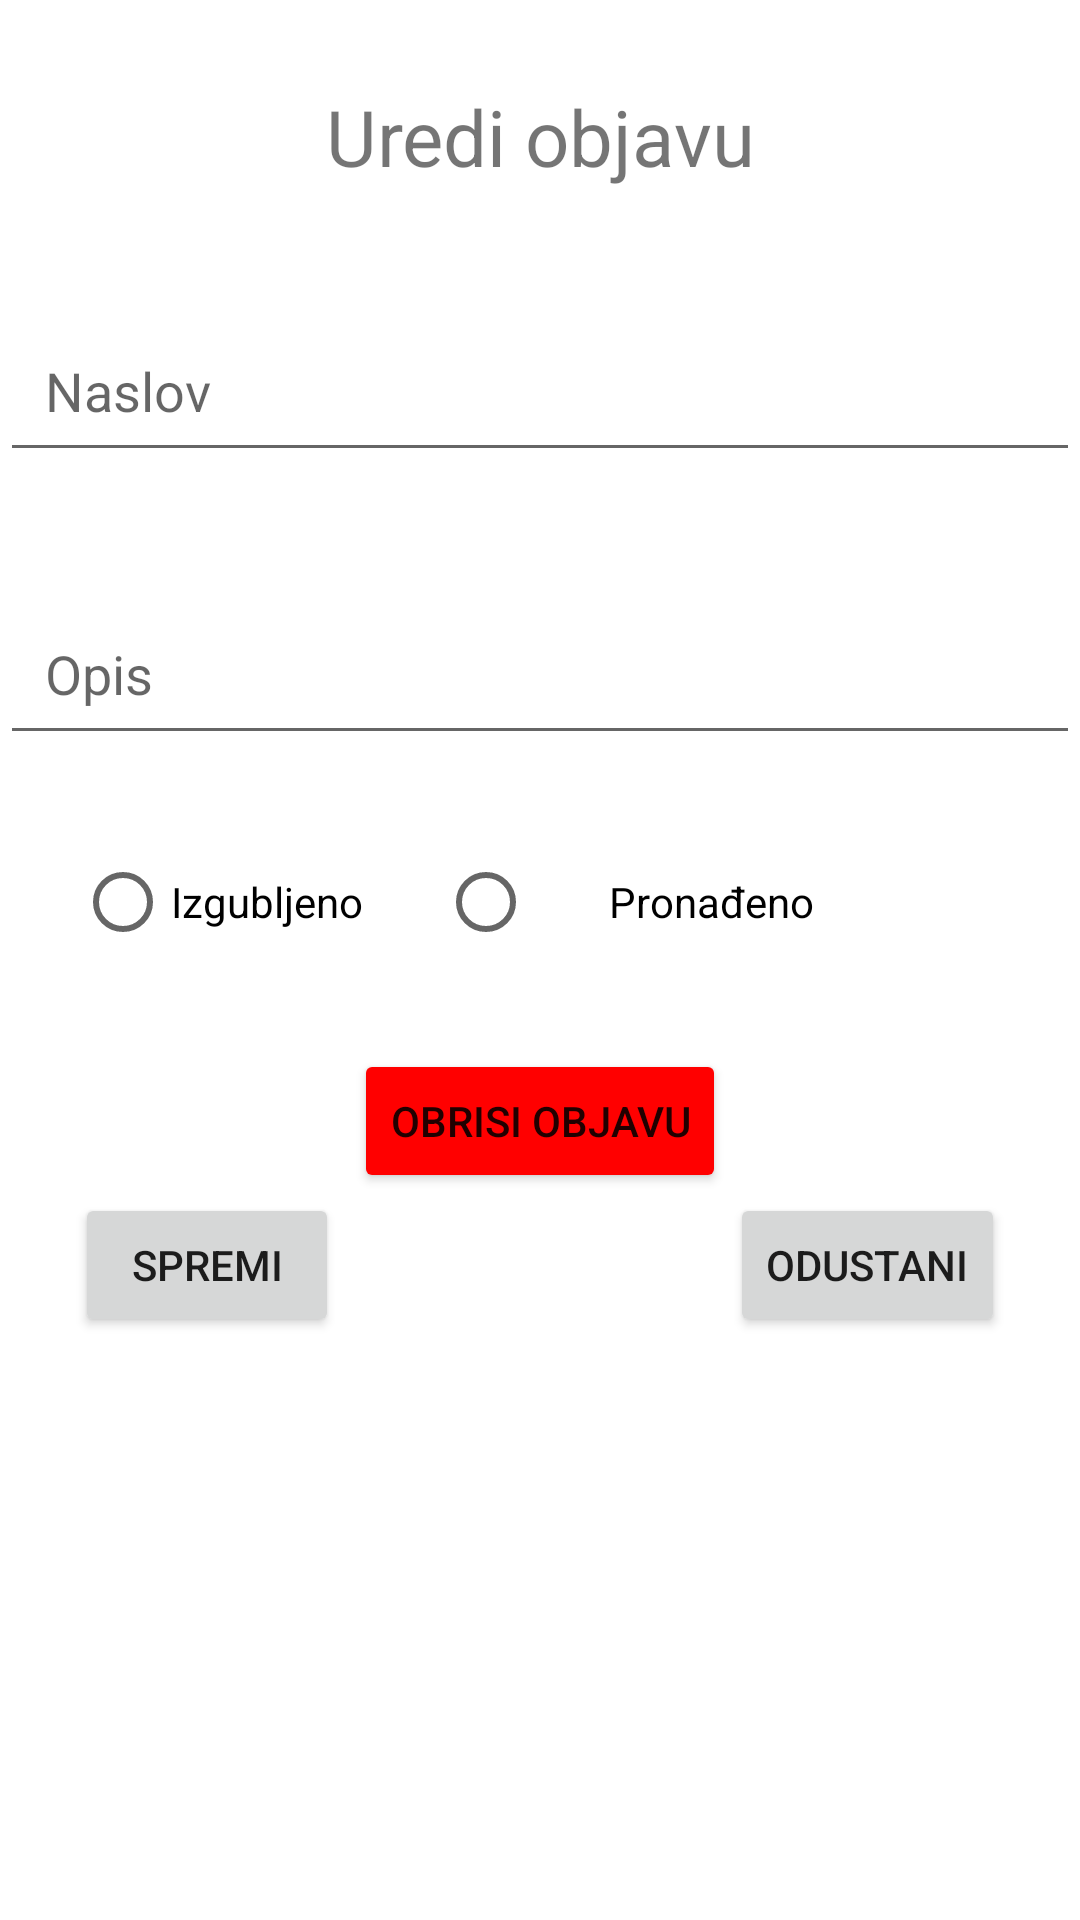

The Android layout XML behind this screen, and the referenced resources:
<!-- AndroidManifest.xml: application theme Theme.LostFound -->
<!-- res/layout/fragment_edit_post.xml -->
<?xml version="1.0" encoding="utf-8"?>
<androidx.constraintlayout.widget.ConstraintLayout xmlns:android="http://schemas.android.com/apk/res/android"
    android:layout_width="match_parent"
    android:layout_height="match_parent"
    xmlns:app="http://schemas.android.com/apk/res-auto">

    <TextView
        android:id="@+id/tv_textview"
        android:layout_width="wrap_content"
        android:layout_height="wrap_content"
        android:text="Uredi objavu"
        android:textSize="26sp"
        app:layout_constraintTop_toTopOf="parent"
        app:layout_constraintRight_toRightOf="parent"
        app:layout_constraintLeft_toLeftOf="parent"
        android:layout_marginTop="28dp"
        />

    <EditText
        android:id="@+id/et_title"
        android:hint="Naslov"
        android:layout_width="360dp"
        android:layout_height="wrap_content"
        android:layout_marginTop="40dp"
        android:padding="15dp"
        app:layout_constraintTop_toBottomOf="@+id/tv_textview"
        app:layout_constraintLeft_toLeftOf="parent"
        app:layout_constraintRight_toRightOf="parent"
        />
    <EditText
        android:id="@+id/et_description"
        android:hint="Opis"
        android:layout_width="360dp"
        android:layout_height="wrap_content"
        android:layout_marginTop="40dp"
        android:padding="15dp"
        app:layout_constraintTop_toBottomOf="@+id/et_title"
        app:layout_constraintLeft_toLeftOf="parent"
        app:layout_constraintRight_toRightOf="parent"
        />
    <RadioGroup
        android:id="@+id/rg_statuses"
        android:layout_width="360dp"
        android:layout_height="wrap_content"
        android:orientation="horizontal"
        android:padding="25dp"
        app:layout_constraintTop_toBottomOf="@+id/et_description"
        app:layout_constraintLeft_toLeftOf="parent"
        app:layout_constraintRight_toRightOf="parent"
        >

        <RadioButton
            android:layout_width="wrap_content"
            android:layout_height="wrap_content"
            android:paddingRight="25dp"
            android:id="@+id/rb_lost"
            android:text="Izgubljeno"
            />

        <RadioButton
            android:layout_width="wrap_content"
            android:layout_height="wrap_content"
            android:paddingLeft="25dp"
            android:id="@+id/rb_found"
            android:text="Pronađeno"
            />

    </RadioGroup>

    <Button
        android:id="@+id/btn_delete"
        android:layout_width="wrap_content"
        android:layout_height="wrap_content"
        android:backgroundTint="@color/red"
        app:layout_constraintTop_toBottomOf="@+id/rg_statuses"
        app:layout_constraintLeft_toLeftOf="parent"
        app:layout_constraintRight_toRightOf="parent"
        android:text="Obrisi objavu"
        />

    <Button
        android:id="@+id/btn_save"
        android:layout_width="wrap_content"
        android:layout_height="wrap_content"
        app:layout_constraintTop_toBottomOf="@+id/btn_delete"
        app:layout_constraintLeft_toLeftOf="parent"
        android:layout_marginLeft="25dp"
        android:layout_marginBottom="25dp"
        android:text="Spremi"
        />

    <Button
        android:id="@+id/btn_cancel"
        android:layout_width="wrap_content"
        android:layout_height="wrap_content"
        app:layout_constraintTop_toBottomOf="@+id/btn_delete"
        app:layout_constraintRight_toRightOf="parent"
        android:layout_marginRight="25dp"
        android:layout_marginBottom="25dp"
        android:text="Odustani"
        />

</androidx.constraintlayout.widget.ConstraintLayout>
<!-- resources referenced by this layout -->
<resources>
  <color name="red">#FF0000</color>
  <style name="Theme.LostFound" parent="Theme.MaterialComponents.DayNight.DarkActionBar">
          
          <item name="colorPrimary">@color/purple_500</item>
          <item name="colorPrimaryVariant">@color/purple_700</item>
          <item name="colorOnPrimary">@color/white</item>
          
          <item name="colorSecondary">@color/teal_200</item>
          <item name="colorSecondaryVariant">@color/teal_700</item>
          <item name="colorOnSecondary">@color/black</item>
          
          <item name="android:statusBarColor">@color/black</item>
          
      </style>
  <color name="purple_500">#FF6200EE</color>
  <color name="purple_700">#FF3700B3</color>
  <color name="white">#FFFFFFFF</color>
  <color name="teal_200">#FF03DAC5</color>
  <color name="teal_700">#FF018786</color>
  <color name="black">#FF000000</color>
</resources>
